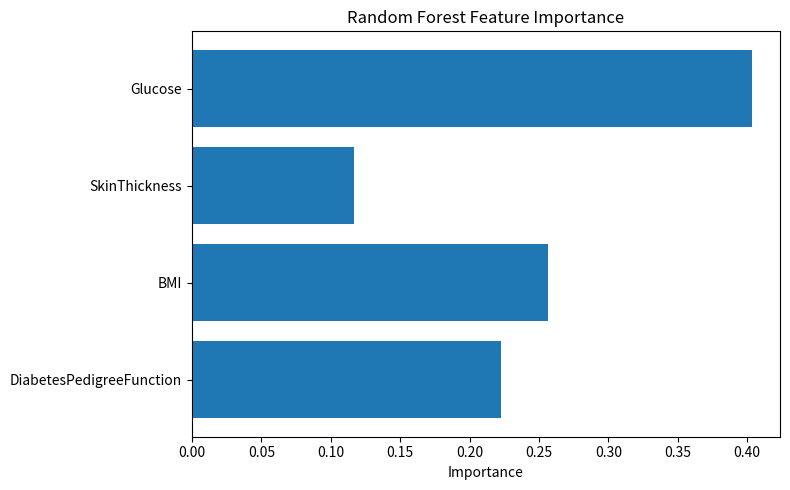

Write the Python code that produced this figure.
"""
Plot Random Forest feature importance.
Run: python scripts/plot_feature_importance.py
"""
import matplotlib.pyplot as plt

importance = {'Glucose': 0.40356949109537454, 'SkinThickness': 0.11698095538944682, 'BMI': 0.256521516204313, 'DiabetesPedigreeFunction': 0.22292803731086572}
names = list(importance.keys())
values = list(importance.values())
plt.figure(figsize=(8, 5))
plt.barh(names, values)
plt.xlabel("Importance")
plt.title("Random Forest Feature Importance")
plt.gca().invert_yaxis()
plt.tight_layout()
plt.savefig("feature_importance.png", dpi=150)
print("Saved feature_importance.png")
plt.close()
